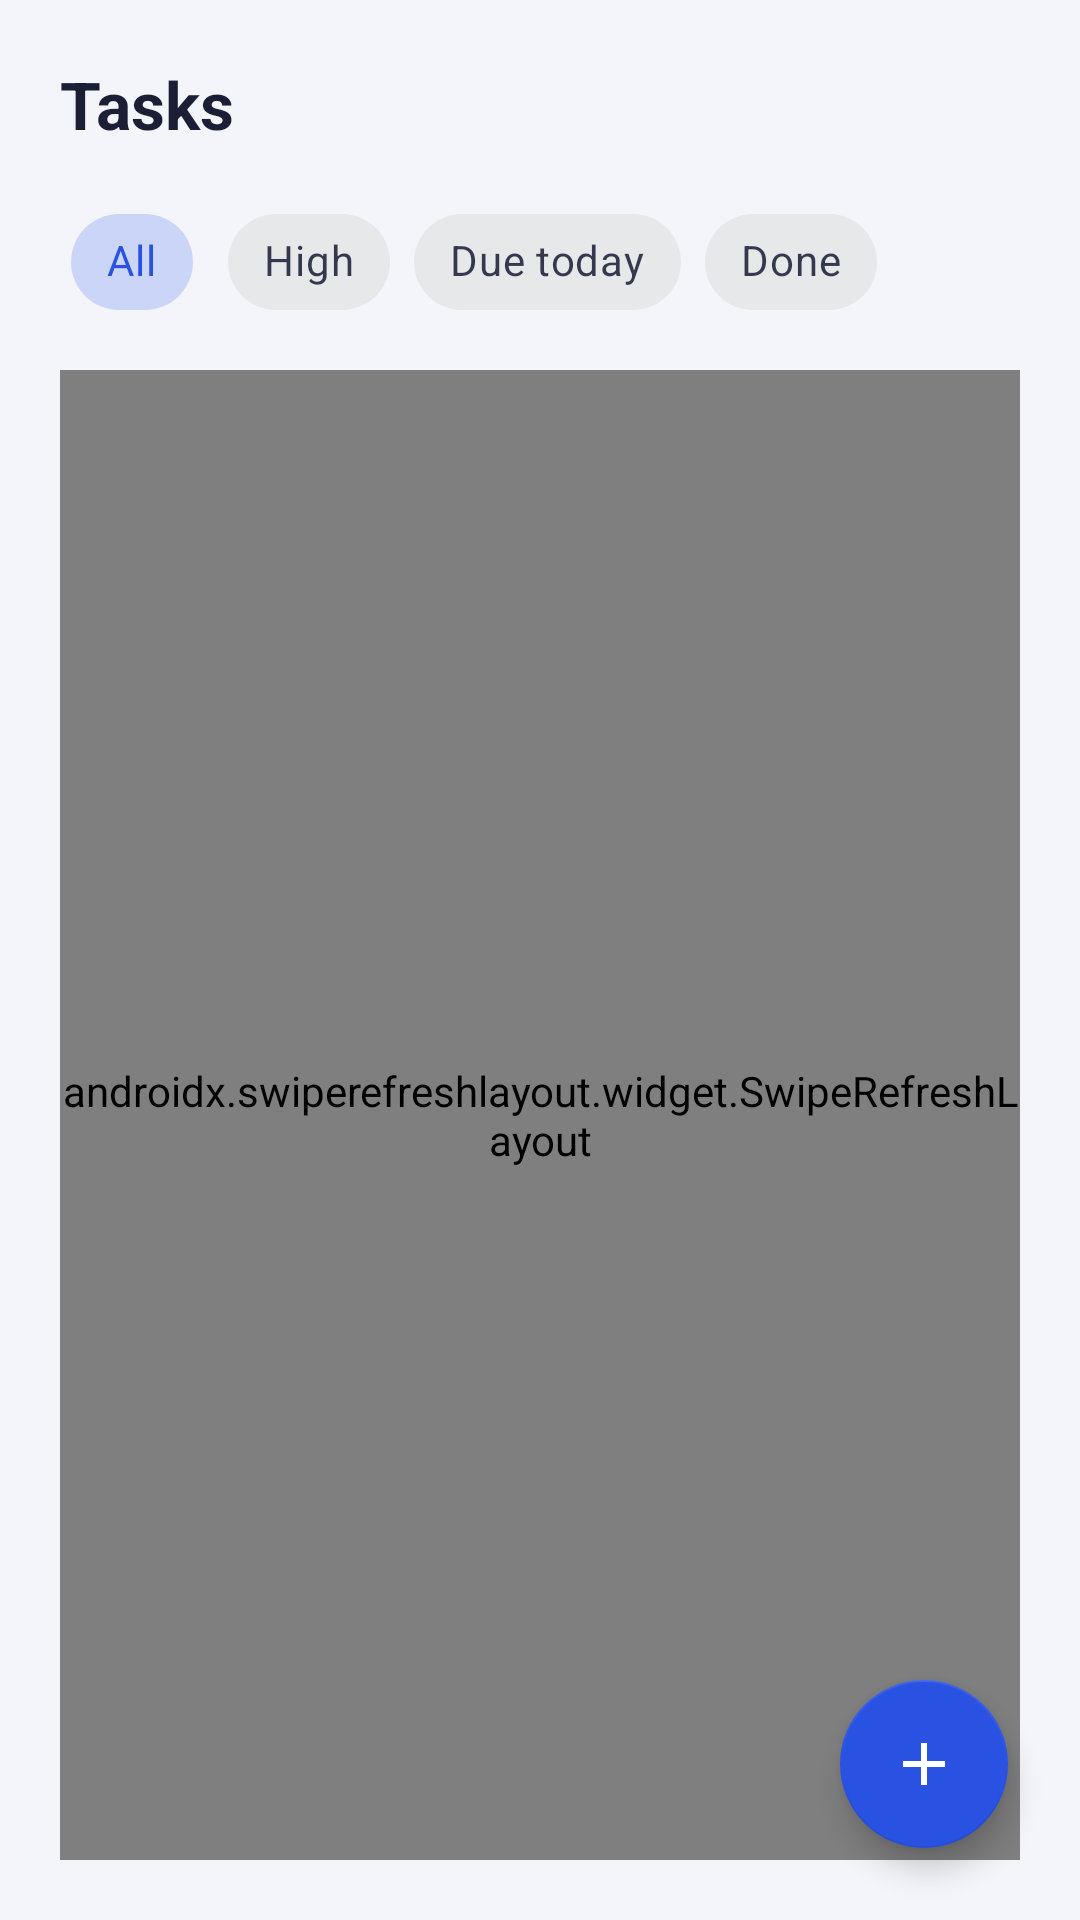

The Android layout XML behind this screen, and the referenced resources:
<!-- AndroidManifest.xml: application theme Theme.StudentAssistant -->
<!-- res/layout/fragment_tasks.xml -->
<?xml version="1.0" encoding="utf-8"?>
<FrameLayout xmlns:android="http://schemas.android.com/apk/res/android"
    xmlns:app="http://schemas.android.com/apk/res-auto"
    xmlns:tools="http://schemas.android.com/tools"
    android:layout_width="match_parent"
    android:layout_height="match_parent"
    android:background="@color/background">

    <LinearLayout
        android:layout_width="match_parent"
        android:layout_height="match_parent"
        android:orientation="vertical"
        android:padding="20dp">

        <TextView
            android:layout_width="wrap_content"
            android:layout_height="wrap_content"
            android:text="@string/tasks_title"
            android:textColor="@color/on_surface"
            android:textSize="22sp"
            android:textStyle="bold" />

        <com.google.android.material.chip.ChipGroup
            android:id="@+id/chipGroupFilter"
            android:layout_width="match_parent"
            android:layout_height="wrap_content"
            android:layout_marginTop="14dp"
            app:singleSelection="true">

            <com.google.android.material.chip.Chip
                android:id="@+id/chipAll"
                style="@style/Widget.MaterialComponents.Chip.Choice"
                android:layout_width="wrap_content"
                android:layout_height="wrap_content"
                android:checked="true"
                android:text="@string/filter_all" />

            <com.google.android.material.chip.Chip
                android:id="@+id/chipHigh"
                style="@style/Widget.MaterialComponents.Chip.Choice"
                android:layout_width="wrap_content"
                android:layout_height="wrap_content"
                android:text="@string/filter_high" />

            <com.google.android.material.chip.Chip
                android:id="@+id/chipToday"
                style="@style/Widget.MaterialComponents.Chip.Choice"
                android:layout_width="wrap_content"
                android:layout_height="wrap_content"
                android:text="@string/filter_today" />

            <com.google.android.material.chip.Chip
                android:id="@+id/chipDone"
                style="@style/Widget.MaterialComponents.Chip.Choice"
                android:layout_width="wrap_content"
                android:layout_height="wrap_content"
                android:text="@string/filter_done" />

        </com.google.android.material.chip.ChipGroup>

        <TextView
            android:id="@+id/textNoTasks"
            android:layout_width="wrap_content"
            android:layout_height="wrap_content"
            android:layout_marginTop="40dp"
            android:text="@string/no_tasks_message"
            android:textColor="@color/on_surface_muted"
            android:visibility="gone" />

        <androidx.swiperefreshlayout.widget.SwipeRefreshLayout
            android:id="@+id/swipeRefresh"
            android:layout_width="match_parent"
            android:layout_height="match_parent"
            android:layout_marginTop="12dp">

            <androidx.recyclerview.widget.RecyclerView
                android:id="@+id/recyclerTasks"
                android:layout_width="match_parent"
                android:layout_height="match_parent"
                android:clipToPadding="false"
                android:paddingBottom="80dp"
                tools:listitem="@layout/item_task" />
        </androidx.swiperefreshlayout.widget.SwipeRefreshLayout>

    </LinearLayout>

    <com.google.android.material.floatingactionbutton.FloatingActionButton
        android:id="@+id/fabAddTask"
        android:layout_width="wrap_content"
        android:layout_height="wrap_content"
        android:layout_gravity="bottom|end"
        android:layout_margin="24dp"
        android:src="@drawable/ic_add"
        app:backgroundTint="@color/primary"
        app:tint="@color/on_primary"
        android:contentDescription="@string/add_task_title" />

</FrameLayout>
<!-- res/layout/item_task.xml (included above) -->
<?xml version="1.0" encoding="utf-8"?>
<com.google.android.material.card.MaterialCardView
    xmlns:android="http://schemas.android.com/apk/res/android"
    xmlns:app="http://schemas.android.com/apk/res-auto"
    xmlns:tools="http://schemas.android.com/tools"
    style="@style/Widget.StudentAssistant.Card"
    android:layout_width="match_parent"
    android:layout_height="wrap_content"
    android:layout_marginBottom="10dp"
    android:clickable="true"
    android:focusable="true">

    <LinearLayout
        android:layout_width="match_parent"
        android:layout_height="wrap_content"
        android:gravity="center_vertical"
        android:orientation="horizontal"
        android:padding="14dp">

        <CheckBox
            android:id="@+id/checkboxCompleted"
            android:layout_width="wrap_content"
            android:layout_height="wrap_content"
            android:contentDescription="@string/mark_complete" />

        <LinearLayout
            android:layout_width="0dp"
            android:layout_height="wrap_content"
            android:layout_marginStart="8dp"
            android:layout_weight="1"
            android:orientation="vertical">

            <TextView
                android:id="@+id/textTaskTitle"
                android:layout_width="wrap_content"
                android:layout_height="wrap_content"
                android:textColor="@color/on_surface"
                android:textSize="15sp"
                android:textStyle="bold"
                tools:text="Complete API assignment" />

            <TextView
                android:id="@+id/textTaskSubtitle"
                android:layout_width="wrap_content"
                android:layout_height="wrap_content"
                android:layout_marginTop="2dp"
                android:textColor="@color/on_surface_muted"
                android:textSize="12sp"
                tools:text="OPSC6312 · Due 24 Aug" />

            <TextView
                android:id="@+id/textExamBoost"
                android:layout_width="wrap_content"
                android:layout_height="wrap_content"
                android:layout_marginTop="2dp"
                android:drawablePadding="4dp"
                android:text="@string/exam_boost_label"
                android:textColor="@color/priority_high"
                android:textSize="11sp"
                android:textStyle="bold"
                android:visibility="gone"
                app:drawableStartCompat="@drawable/ic_small_exam"
                app:drawableTint="@color/priority_high"
                tools:visibility="visible" />
        </LinearLayout>

        <ImageView
            android:id="@+id/iconPendingSync"
            android:layout_width="20dp"
            android:layout_height="20dp"
            android:layout_marginEnd="6dp"
            android:contentDescription="@string/pending_sync"
            android:src="@drawable/ic_cloud_upload"
            android:visibility="gone"
            app:tint="@color/on_surface_muted"
            tools:visibility="visible" />

        <TextView
            android:id="@+id/textPriorityBadge"
            android:layout_width="wrap_content"
            android:layout_height="wrap_content"
            android:layout_marginEnd="4dp"
            android:background="@drawable/bg_priority_badge"
            android:paddingHorizontal="10dp"
            android:paddingVertical="4dp"
            android:textColor="@color/on_primary"
            android:textSize="11sp"
            android:textStyle="bold"
            tools:text="High" />

        <ImageButton
            android:id="@+id/buttonDeleteTask"
            android:layout_width="40dp"
            android:layout_height="40dp"
            android:layout_marginStart="2dp"
            android:background="?attr/selectableItemBackgroundBorderless"
            android:contentDescription="@string/delete"
            android:src="@drawable/ic_delete"
            app:tint="@color/on_surface_muted" />

    </LinearLayout>
</com.google.android.material.card.MaterialCardView>
<!-- resources referenced by this layout -->
<resources>
  <color name="background">#F3F5FB</color>
  <color name="on_primary">#FFFFFF</color>
  <color name="on_surface">#1A1F36</color>
  <color name="on_surface_muted">#6B7280</color>
  <color name="primary">#2952E3</color>
  <color name="priority_high">#E5484D</color>
  <!-- drawable bg_priority_badge (drawable) -->
  <?xml version="1.0" encoding="utf-8"?>
  <shape xmlns:android="http://schemas.android.com/apk/res/android"
      android:shape="rectangle">
      <corners android:radius="20dp" />
      <solid android:color="@color/priority_medium" />
  </shape>
  <!-- drawable ic_add (drawable) -->
  <?xml version="1.0" encoding="utf-8"?>
  <vector xmlns:android="http://schemas.android.com/apk/res/android"
      android:width="24dp"
      android:height="24dp"
      android:tint="?attr/colorControlNormal"
      android:viewportWidth="24"
      android:viewportHeight="24">
      <path
          android:fillColor="@android:color/white"
          android:pathData="M19,13h-6v6h-2v-6H5v-2h6V5h2v6h6v2z" />
  </vector>
  <!-- drawable ic_cloud_upload (drawable) -->
  <?xml version="1.0" encoding="utf-8"?>
  <vector xmlns:android="http://schemas.android.com/apk/res/android"
      android:width="24dp"
      android:height="24dp"
      android:tint="?attr/colorControlNormal"
      android:viewportWidth="24"
      android:viewportHeight="24">
      <path
          android:fillColor="@android:color/white"
          android:pathData="M19.35,10.04C18.67,6.59 15.64,4 12,4 9.11,4 6.6,5.64 5.35,8.04 2.34,8.36 0,10.91 0,14c0,3.31 2.69,6 6,6h13c2.76,0 5,-2.24 5,-5 0,-2.64 -2.05,-4.78 -4.650,-4.96zM14,13v4h-4v-4H7l5,-5 5,5h-3z" />
  </vector>
  <!-- drawable ic_delete (drawable) -->
  <?xml version="1.0" encoding="utf-8"?>
  <vector xmlns:android="http://schemas.android.com/apk/res/android"
      android:width="24dp"
      android:height="24dp"
      android:tint="?attr/colorControlNormal"
      android:viewportWidth="24"
      android:viewportHeight="24">
      <path
          android:fillColor="@android:color/white"
          android:pathData="M6,19c0,1.1 0.9,2 2,2h8c1.1,0 2,-0.9 2,-2V7H6v12zM19,4h-3.5l-1,-1h-5l-1,1H5v2h14V4z" />
  </vector>
  <!-- drawable ic_small_exam (drawable) -->
  <?xml version="1.0" encoding="utf-8"?>
  <vector xmlns:android="http://schemas.android.com/apk/res/android"
      android:width="16dp"
      android:height="16dp"
      android:tint="@color/on_surface_muted"
      android:viewportWidth="24"
      android:viewportHeight="24">
      <path
          android:fillColor="@android:color/white"
          android:pathData="M5,13.18v4L12,21l7,-3.82v-4L12,17l-7,-3.82zM12,3L1,9l11,6 9,-4.91V17h2V9L12,3z" />
  </vector>
  <string name="add_task_title">Add task</string>
  <string name="delete">Delete</string>
  <string name="exam_boost_label">Exam soon - priority raised</string>
  <string name="filter_all">All</string>
  <string name="filter_done">Done</string>
  <string name="filter_high">High</string>
  <string name="filter_today">Due today</string>
  <string name="mark_complete">Mark as done</string>
  <string name="no_tasks_message">No tasks match this filter yet.</string>
  <string name="pending_sync">Waiting to sync</string>
  <string name="tasks_title">Tasks</string>
  <style name="Widget.StudentAssistant.Card" parent="Widget.MaterialComponents.CardView">
          <item name="cardBackgroundColor">@color/surface</item>
          <item name="cardCornerRadius">14dp</item>
          <item name="cardElevation">1dp</item>
      </style>
  <color name="priority_medium">#E08E0B</color>
  <color name="surface">#FFFFFF</color>
  <color name="primary_dark">#1E3FBF</color>
</resources>
